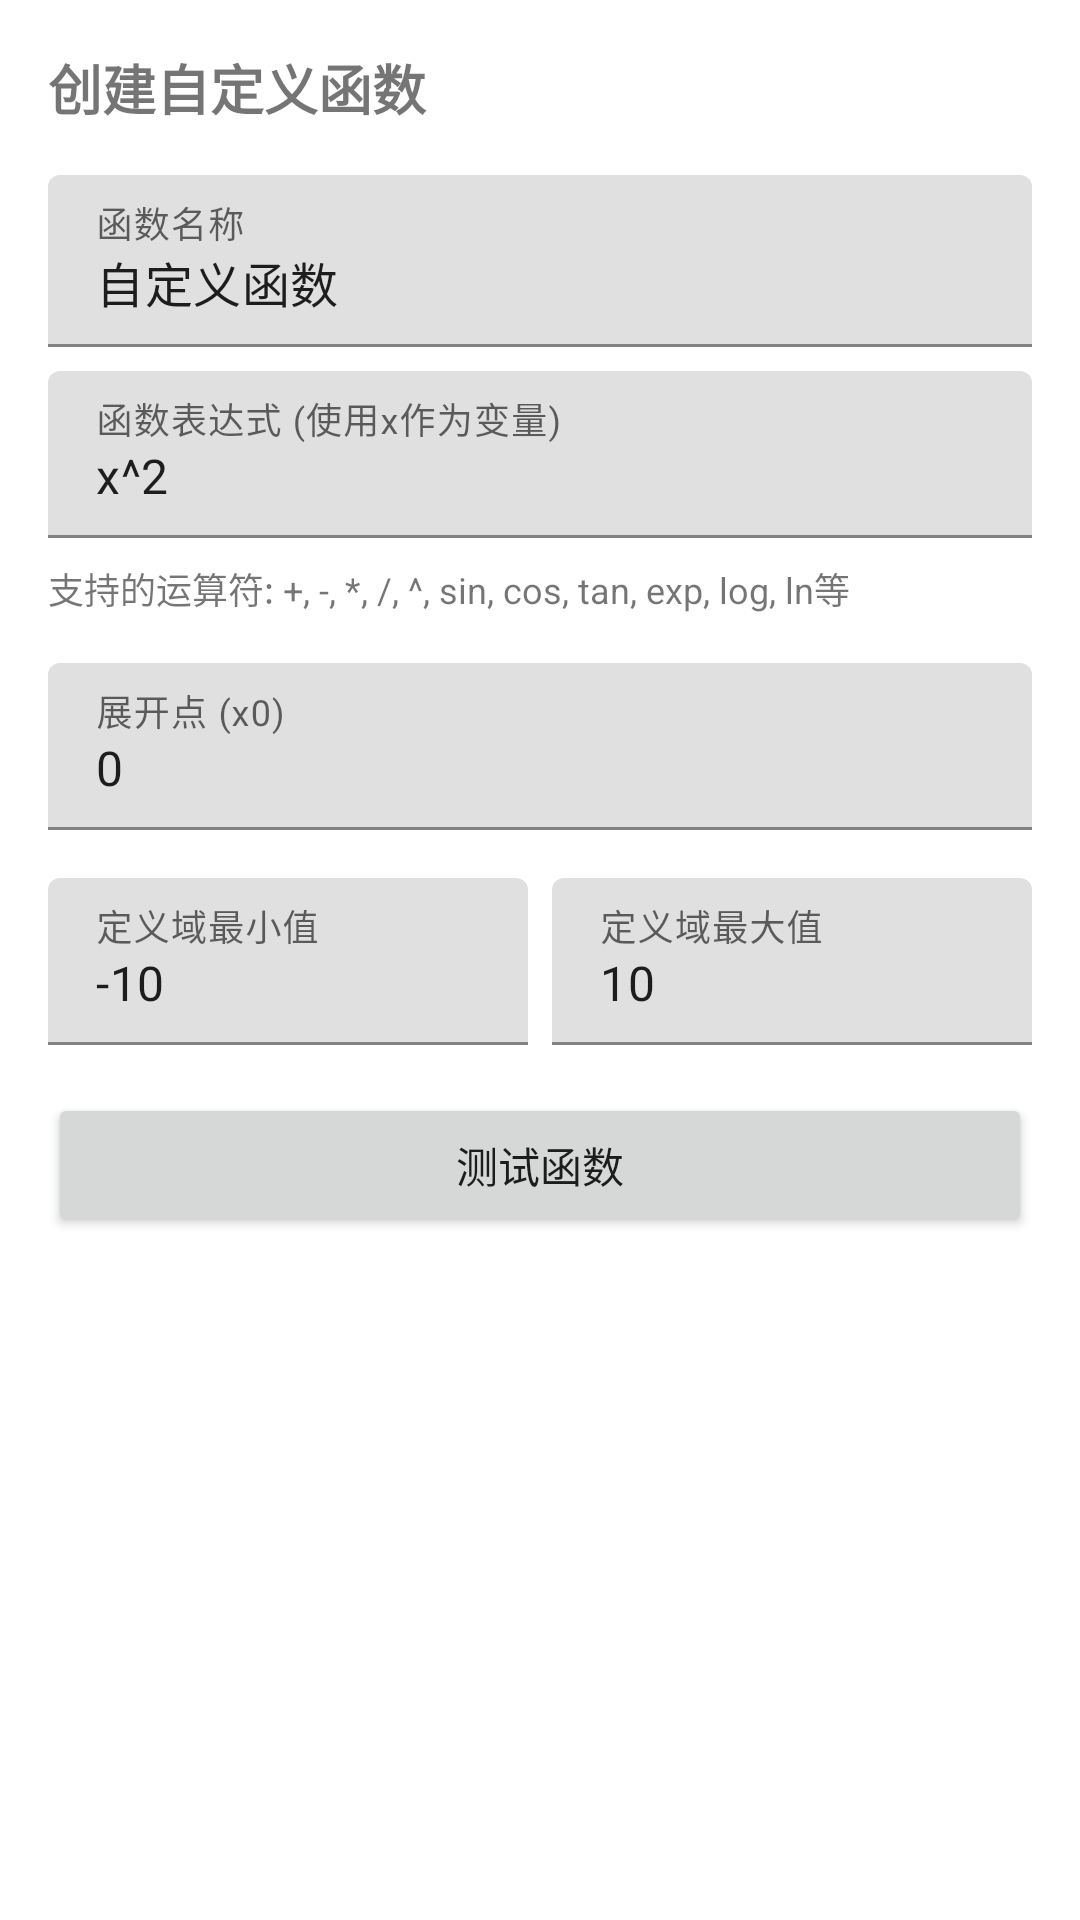

Here is an Android app screen rendered from its layout file. Give the layout XML and the strings, colors and styles it references.
<!-- AndroidManifest.xml: application theme Theme.AdaTaylor -->
<!-- res/layout/dialog_custom_function.xml -->
<?xml version="1.0" encoding="utf-8"?>
<LinearLayout xmlns:android="http://schemas.android.com/apk/res/android"
    android:layout_width="match_parent"
    android:layout_height="wrap_content"
    android:orientation="vertical"
    android:padding="16dp">

    <TextView
        android:layout_width="match_parent"
        android:layout_height="wrap_content"
        android:text="创建自定义函数"
        android:textStyle="bold"
        android:textSize="18sp"
        android:layout_marginBottom="16dp"/>

    <com.google.android.material.textfield.TextInputLayout
        android:layout_width="match_parent"
        android:layout_height="wrap_content"
        android:hint="函数名称">

        <com.google.android.material.textfield.TextInputEditText
            android:id="@+id/edit_function_name"
            android:layout_width="match_parent"
            android:layout_height="wrap_content"
            android:inputType="text"
            android:text="自定义函数"/>
    </com.google.android.material.textfield.TextInputLayout>

    <com.google.android.material.textfield.TextInputLayout
        android:layout_width="match_parent"
        android:layout_height="wrap_content"
        android:layout_marginTop="8dp"
        android:hint="函数表达式 (使用x作为变量)">

        <com.google.android.material.textfield.TextInputEditText
            android:id="@+id/edit_function_expression"
            android:layout_width="match_parent"
            android:layout_height="wrap_content"
            android:inputType="text"
            android:text="x^2"/>
    </com.google.android.material.textfield.TextInputLayout>

    <TextView
        android:layout_width="match_parent"
        android:layout_height="wrap_content"
        android:layout_marginTop="8dp"
        android:text="支持的运算符: +, -, *, /, ^, sin, cos, tan, exp, log, ln等"
        android:textSize="12sp"/>

    <LinearLayout
        android:layout_width="match_parent"
        android:layout_height="wrap_content"
        android:orientation="horizontal"
        android:layout_marginTop="16dp">

        <com.google.android.material.textfield.TextInputLayout
            android:layout_width="0dp"
            android:layout_height="wrap_content"
            android:layout_weight="1"
            android:hint="展开点 (x0)">

            <com.google.android.material.textfield.TextInputEditText
                android:id="@+id/edit_expansion_point"
                android:layout_width="match_parent"
                android:layout_height="wrap_content"
                android:inputType="numberDecimal|numberSigned"
                android:text="0"/>
        </com.google.android.material.textfield.TextInputLayout>
    </LinearLayout>

    <LinearLayout
        android:layout_width="match_parent"
        android:layout_height="wrap_content"
        android:orientation="horizontal"
        android:layout_marginTop="16dp">

        <com.google.android.material.textfield.TextInputLayout
            android:layout_width="0dp"
            android:layout_height="wrap_content"
            android:layout_weight="1"
            android:hint="定义域最小值">

            <com.google.android.material.textfield.TextInputEditText
                android:id="@+id/edit_domain_min"
                android:layout_width="match_parent"
                android:layout_height="wrap_content"
                android:inputType="numberDecimal|numberSigned"
                android:text="-10"/>
        </com.google.android.material.textfield.TextInputLayout>

        <com.google.android.material.textfield.TextInputLayout
            android:layout_width="0dp"
            android:layout_height="wrap_content"
            android:layout_weight="1"
            android:layout_marginStart="8dp"
            android:hint="定义域最大值">

            <com.google.android.material.textfield.TextInputEditText
                android:id="@+id/edit_domain_max"
                android:layout_width="match_parent"
                android:layout_height="wrap_content"
                android:inputType="numberDecimal|numberSigned"
                android:text="10"/>
        </com.google.android.material.textfield.TextInputLayout>
    </LinearLayout>

    <Button
        android:id="@+id/button_test_function"
        android:layout_width="match_parent"
        android:layout_height="wrap_content"
        android:layout_marginTop="16dp"
        android:text="测试函数"/>

    <TextView
        android:id="@+id/text_test_result"
        android:layout_width="match_parent"
        android:layout_height="wrap_content"
        android:layout_marginTop="8dp"
        android:text=""
        android:visibility="gone"/>
</LinearLayout>
<!-- resources referenced by this layout -->
<resources>
  <style name="Theme.AdaTaylor" parent="Theme.MaterialComponents.DayNight.DarkActionBar">
          
          <item name="colorPrimary">@color/purple_500</item>
          <item name="colorPrimaryVariant">@color/purple_700</item>
          <item name="colorOnPrimary">@color/white</item>
          
          <item name="colorSecondary">@color/teal_200</item>
          <item name="colorSecondaryVariant">@color/teal_700</item>
          <item name="colorOnSecondary">@color/black</item>
          
          <item name="android:statusBarColor">?attr/colorPrimaryVariant</item>
          
      </style>
  <color name="purple_500">#3F51B5</color>
  <color name="purple_700">#FF3700B3</color>
  <color name="white">#FFFFFFFF</color>
  <color name="teal_200">#FF03DAC5</color>
  <color name="teal_700">#FF018786</color>
  <color name="black">#FF000000</color>
</resources>
